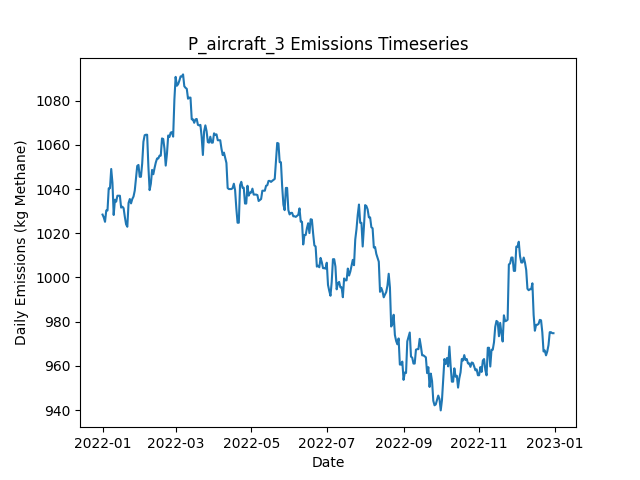

Values plotted in this chart, from the file beside it:
Date, Daily Emissions (Kg Methane), Daily Mitigable Emissions (Kg Methane), Daily Non-Mitigable Emissions (Kg Methan…, Daily Cost ($), Active Leaks, New Leaks, Leaks Repaired, Leaks Naturally Repaired, Leaks Tagged, Daily Repair Cost ($), Daily Natural Repair Cost ($), aircraft_mdl_high Deployment Cost ($), aircraft_mdl_high Sites flagged for Foll…, aircraft_mdl_high Leaks tagged for repai…, aircraft_mdl_high Sites Visited, aircraft_mdl_high Travel Time (Minutes), aircraft_mdl_high Survey Time (Minutes), OGI_FU_mdl_high Deployment Cost ($), OGI_FU_mdl_high Sites flagged for Follow…, OGI_FU_mdl_high Leaks tagged for repair, OGI_FU_mdl_high Sites Visited, OGI_FU_mdl_high Travel Time (Minutes), OGI_FU_mdl_high Survey Time (Minutes)
2022-01-01, 1028, 688.2, 340.2, 250, 372, 376, 0, 4, 0.00000, 0, 800, 250, 0, , 10, 20, 10, 0.00000, , 0, 0, 0, 0
2022-01-02, 1027, 688.7, 338.5, 0.00000, 374, 3, 0, 0, 0.00000, 0, 0.00000, 0.00000, 0, , 0, 0, 0, 0.00000, , 0, 0, 0, 0
2022-01-03, 1025, 688.7, 336.5, 0.00000, 373, 0, 0, 0, 0.00000, 0, 0.00000, 0.00000, 0, , 0, 0, 0, 0.00000, , 0, 0, 0, 0
2022-01-04, 1030, 686, 344.3, 0.00000, 372, 1, 0, 1, 0.00000, 0, 200, 0.00000, 0, , 0, 0, 0, 0.00000, , 0, 0, 0, 0
2022-01-05, 1030, 677.7, 352.6, 0.00000, 372, 1, 0, 1, 0.00000, 0, 200, 0.00000, 0, , 0, 0, 0, 0.00000, , 0, 0, 0, 0
2022-01-06, 1040, 687.8, 352.6, 0.00000, 373, 2, 0, 1, 0.00000, 0, 200, 0.00000, 0, , 0, 0, 0, 0.00000, , 0, 0, 0, 0
2022-01-07, 1040, 687.8, 352.6, 0.00000, 373, 1, 0, 1, 0.00000, 0, 200, 0.00000, 0, , 0, 0, 0, 0.00000, , 0, 0, 0, 0
2022-01-08, 1049, 696.5, 352.6, 0.00000, 375, 2, 0, 0, 0.00000, 0, 0.00000, 0.00000, 0, , 0, 0, 0, 0.00000, , 0, 0, 0, 0
2022-01-09, 1043, 688.2, 354.6, 0.00000, 375, 1, 0, 1, 0.00000, 0, 200, 0.00000, 0, , 0, 0, 0, 0.00000, , 0, 0, 0, 0
2022-01-10, 1028, 673.7, 354.6, 0.00000, 372, 0, 0, 3, 0.00000, 0, 600, 0.00000, 0, , 0, 0, 0, 0.00000, , 0, 0, 0, 0
2022-01-11, 1035, 671, 364.2, 0.00000, 373, 2, 0, 1, 0.00000, 0, 200, 0.00000, 0, , 0, 0, 0, 0.00000, , 0, 0, 0, 0
2022-01-12, 1034, 670.1, 364.2, 0.00000, 372, 1, 0, 2, 0.00000, 0, 400, 0.00000, 0, , 0, 0, 0, 0.00000, , 0, 0, 0, 0
2022-01-13, 1037, 672.8, 364.2, 0.00000, 373, 1, 0, 0, 0.00000, 0, 0.00000, 0.00000, 0, , 0, 0, 0, 0.00000, , 0, 0, 0, 0
2022-01-14, 1037, 672.8, 364.2, 0.00000, 373, 0, 0, 0, 0.00000, 0, 0.00000, 0.00000, 0, , 0, 0, 0, 0.00000, , 0, 0, 0, 0
2022-01-15, 1037, 672.8, 364.2, 0.00000, 373, 0, 0, 0, 0.00000, 0, 0.00000, 0.00000, 0, , 0, 0, 0, 0.00000, , 0, 0, 0, 0
2022-01-16, 1032, 667.9, 363.7, 0.00000, 370, 0, 0, 2, 0.00000, 0, 400, 0.00000, 0, , 0, 0, 0, 0.00000, , 0, 0, 0, 0
2022-01-17, 1032, 666.1, 365.9, 0.00000, 372, 3, 0, 1, 0.00000, 0, 200, 0.00000, 0, , 0, 0, 0, 0.00000, , 0, 0, 0, 0
2022-01-18, 1031, 666.1, 365.3, 0.00000, 371, 0, 0, 0, 0.00000, 0, 0.00000, 0.00000, 0, , 0, 0, 0, 0.00000, , 0, 0, 0, 0
2022-01-19, 1027, 666.1, 361.3, 0.00000, 369, 0, 0, 0, 0.00000, 0, 0.00000, 0.00000, 0, , 0, 0, 0, 0.00000, , 0, 0, 0, 0
2022-01-20, 1024, 662.8, 361.3, 0.00000, 369, 1, 0, 1, 0.00000, 0, 200, 0.00000, 0, , 0, 0, 0, 0.00000, , 0, 0, 0, 0
2022-01-21, 1023, 661.6, 361.3, 0.00000, 369, 1, 0, 1, 0.00000, 0, 200, 0.00000, 0, , 0, 0, 0, 0.00000, , 0, 0, 0, 0
2022-01-22, 1034, 674.4, 359.3, 0.00000, 369, 3, 0, 2, 0.00000, 0, 400, 0.00000, 0, , 0, 0, 0, 0.00000, , 0, 0, 0, 0
2022-01-23, 1036, 676.2, 359.3, 0.00000, 369, 1, 0, 1, 0.00000, 0, 200, 0.00000, 0, , 0, 0, 0, 0.00000, , 0, 0, 0, 0
2022-01-24, 1034, 676.6, 356.9, 0.00000, 368, 2, 0, 1, 0.00000, 0, 200, 0.00000, 0, , 0, 0, 0, 0.00000, , 0, 0, 0, 0
2022-01-25, 1036, 676.6, 358.9, 0.00000, 369, 1, 0, 0, 0.00000, 0, 0.00000, 0.00000, 0, , 0, 0, 0, 0.00000, , 0, 0, 0, 0
2022-01-26, 1037, 676.8, 359.8, 0.00000, 372, 3, 0, 0, 0.00000, 0, 0.00000, 0.00000, 0, , 0, 0, 0, 0.00000, , 0, 0, 0, 0
2022-01-27, 1039, 679.5, 359.8, 0.00000, 373, 1, 0, 0, 0.00000, 0, 0.00000, 0.00000, 0, , 0, 0, 0, 0.00000, , 0, 0, 0, 0
2022-01-28, 1045, 676.8, 368.1, 0.00000, 373, 1, 0, 1, 0.00000, 0, 200, 0.00000, 0, , 0, 0, 0, 0.00000, , 0, 0, 0, 0
2022-01-29, 1050, 674.1, 376.3, 0.00000, 373, 1, 0, 1, 0.00000, 0, 200, 0.00000, 0, , 0, 0, 0, 0.00000, , 0, 0, 0, 0
2022-01-30, 1051, 674.6, 376.3, 0.00000, 374, 1, 0, 0, 0.00000, 0, 0.00000, 0.00000, 0, , 0, 0, 0, 0.00000, , 0, 0, 0, 0
2022-01-31, 1046, 677.5, 368.1, 0.00000, 375, 2, 0, 0, 0.00000, 0, 0.00000, 0.00000, 0, , 0, 0, 0, 0.00000, , 0, 0, 0, 0
2022-02-01, 1046, 677.5, 368.1, 0.00000, 375, 1, 0, 1, 0.00000, 0, 200, 0.00000, 0, , 0, 0, 0, 0.00000, , 0, 0, 0, 0
2022-02-02, 1052, 683.5, 368.1, 0.00000, 376, 1, 0, 0, 0.00000, 0, 0.00000, 0.00000, 0, , 0, 0, 0, 0.00000, , 0, 0, 0, 0
2022-02-03, 1061, 693.4, 368.1, 0.00000, 377, 2, 0, 1, 0.00000, 0, 200, 0.00000, 0, , 0, 0, 0, 0.00000, , 0, 0, 0, 0
2022-02-04, 1064, 698.3, 366.1, 0.00000, 377, 2, 0, 1, 0.00000, 0, 200, 0.00000, 0, , 0, 0, 0, 0.00000, , 0, 0, 0, 0
2022-02-05, 1065, 698.1, 366.5, 0.00000, 377, 1, 0, 1, 0.00000, 0, 200, 0.00000, 0, , 0, 0, 0, 0.00000, , 0, 0, 0, 0
2022-02-06, 1065, 698.1, 366.5, 0.00000, 377, 0, 0, 0, 0.00000, 0, 0.00000, 0.00000, 0, , 0, 0, 0, 0.00000, , 0, 0, 0, 0
2022-02-07, 1050, 692.7, 357.6, 0.00000, 374, 0, 0, 2, 0.00000, 0, 400, 0.00000, 0, , 0, 0, 0, 0.00000, , 0, 0, 0, 0
2022-02-08, 1040, 679.7, 359.8, 0.00000, 375, 4, 0, 3, 0.00000, 0, 600, 0.00000, 0, , 0, 0, 0, 0.00000, , 0, 0, 0, 0
2022-02-09, 1042, 682.6, 359.8, 0.00000, 377, 2, 0, 0, 0.00000, 0, 0.00000, 0.00000, 0, , 0, 0, 0, 0.00000, , 0, 0, 0, 0
2022-02-10, 1049, 688.7, 360, 0.00000, 379, 3, 0, 1, 0.00000, 0, 200, 0.00000, 0, , 0, 0, 0, 0.00000, , 0, 0, 0, 0
2022-02-11, 1047, 688.7, 358, 0.00000, 378, 0, 0, 0, 0.00000, 0, 0.00000, 0.00000, 0, , 0, 0, 0, 0.00000, , 0, 0, 0, 0
2022-02-12, 1050, 689.1, 360.5, 0.00000, 381, 3, 0, 0, 0.00000, 0, 0.00000, 0.00000, 0, , 0, 0, 0, 0.00000, , 0, 0, 0, 0
2022-02-13, 1052, 692.2, 359.8, 0.00000, 381, 2, 0, 0, 0.00000, 0, 0.00000, 0.00000, 0, , 0, 0, 0, 0.00000, , 0, 0, 0, 0
2022-02-14, 1054, 694, 359.8, 0.00000, 383, 2, 0, 0, 0.00000, 0, 0.00000, 0.00000, 0, , 0, 0, 0, 0.00000, , 0, 0, 0, 0
2022-02-15, 1054, 694, 359.8, 0.00000, 383, 1, 0, 0, 0.00000, 0, 0.00000, 0.00000, 0, , 0, 0, 0, 0.00000, , 0, 0, 0, 0
2022-02-16, 1055, 693.4, 361.8, 0.00000, 382, 1, 0, 2, 0.00000, 0, 400, 0.00000, 0, , 0, 0, 0, 0.00000, , 0, 0, 0, 0
2022-02-17, 1055, 693.4, 361.8, 0.00000, 382, 0, 0, 0, 0.00000, 0, 0.00000, 0.00000, 0, , 0, 0, 0, 0.00000, , 0, 0, 0, 0
2022-02-18, 1063, 699.2, 363.7, 0.00000, 383, 2, 0, 1, 0.00000, 0, 200, 0.00000, 0, , 0, 0, 0, 0.00000, , 0, 0, 0, 0
2022-02-19, 1063, 696.5, 366.2, 0.00000, 384, 2, 0, 1, 0.00000, 0, 200, 0.00000, 0, , 0, 0, 0, 0.00000, , 0, 0, 0, 0
2022-02-20, 1058, 694, 364.2, 0.00000, 383, 1, 0, 1, 0.00000, 0, 200, 0.00000, 0, , 0, 0, 0, 0.00000, , 0, 0, 0, 0
2022-02-21, 1051, 686.4, 364.2, 0.00000, 381, 1, 0, 3, 0.00000, 0, 600, 0.00000, 0, , 0, 0, 0, 0.00000, , 0, 0, 0, 0
2022-02-22, 1056, 691.8, 364.2, 0.00000, 380, 1, 0, 2, 0.00000, 0, 400, 0.00000, 0, , 0, 0, 0, 0.00000, , 0, 0, 0, 0
2022-02-23, 1064, 700.1, 364.2, 0.00000, 381, 1, 0, 0, 0.00000, 0, 0.00000, 0.00000, 0, , 0, 0, 0, 0.00000, , 0, 0, 0, 0
2022-02-24, 1064, 700.1, 363.5, 0.00000, 380, 0, 0, 0, 0.00000, 0, 0.00000, 0.00000, 0, , 0, 0, 0, 0.00000, , 0, 0, 0, 0
2022-02-25, 1066, 700.1, 365.5, 0.00000, 381, 1, 0, 0, 0.00000, 0, 0.00000, 0.00000, 0, , 0, 0, 0, 0.00000, , 0, 0, 0, 0
2022-02-26, 1066, 700.1, 365.7, 0.00000, 382, 1, 0, 0, 0.00000, 0, 0.00000, 0.00000, 0, , 0, 0, 0, 0.00000, , 0, 0, 0, 0
2022-02-27, 1064, 695.6, 368.1, 0.00000, 381, 2, 0, 3, 0.00000, 0, 600, 0.00000, 0, , 0, 0, 0, 0.00000, , 0, 0, 0, 0
2022-02-28, 1080, 703.4, 377.1, 0.00000, 382, 2, 0, 1, 0.00000, 0, 200, 0.00000, 0, , 0, 0, 0, 0.00000, , 0, 0, 0, 0
2022-03-01, 1091, 713.7, 377.1, 0.00000, 383, 3, 0, 2, 0.00000, 0, 400, 0.00000, 0, , 0, 0, 0, 0.00000, , 0, 0, 0, 0
... 305 more rows
